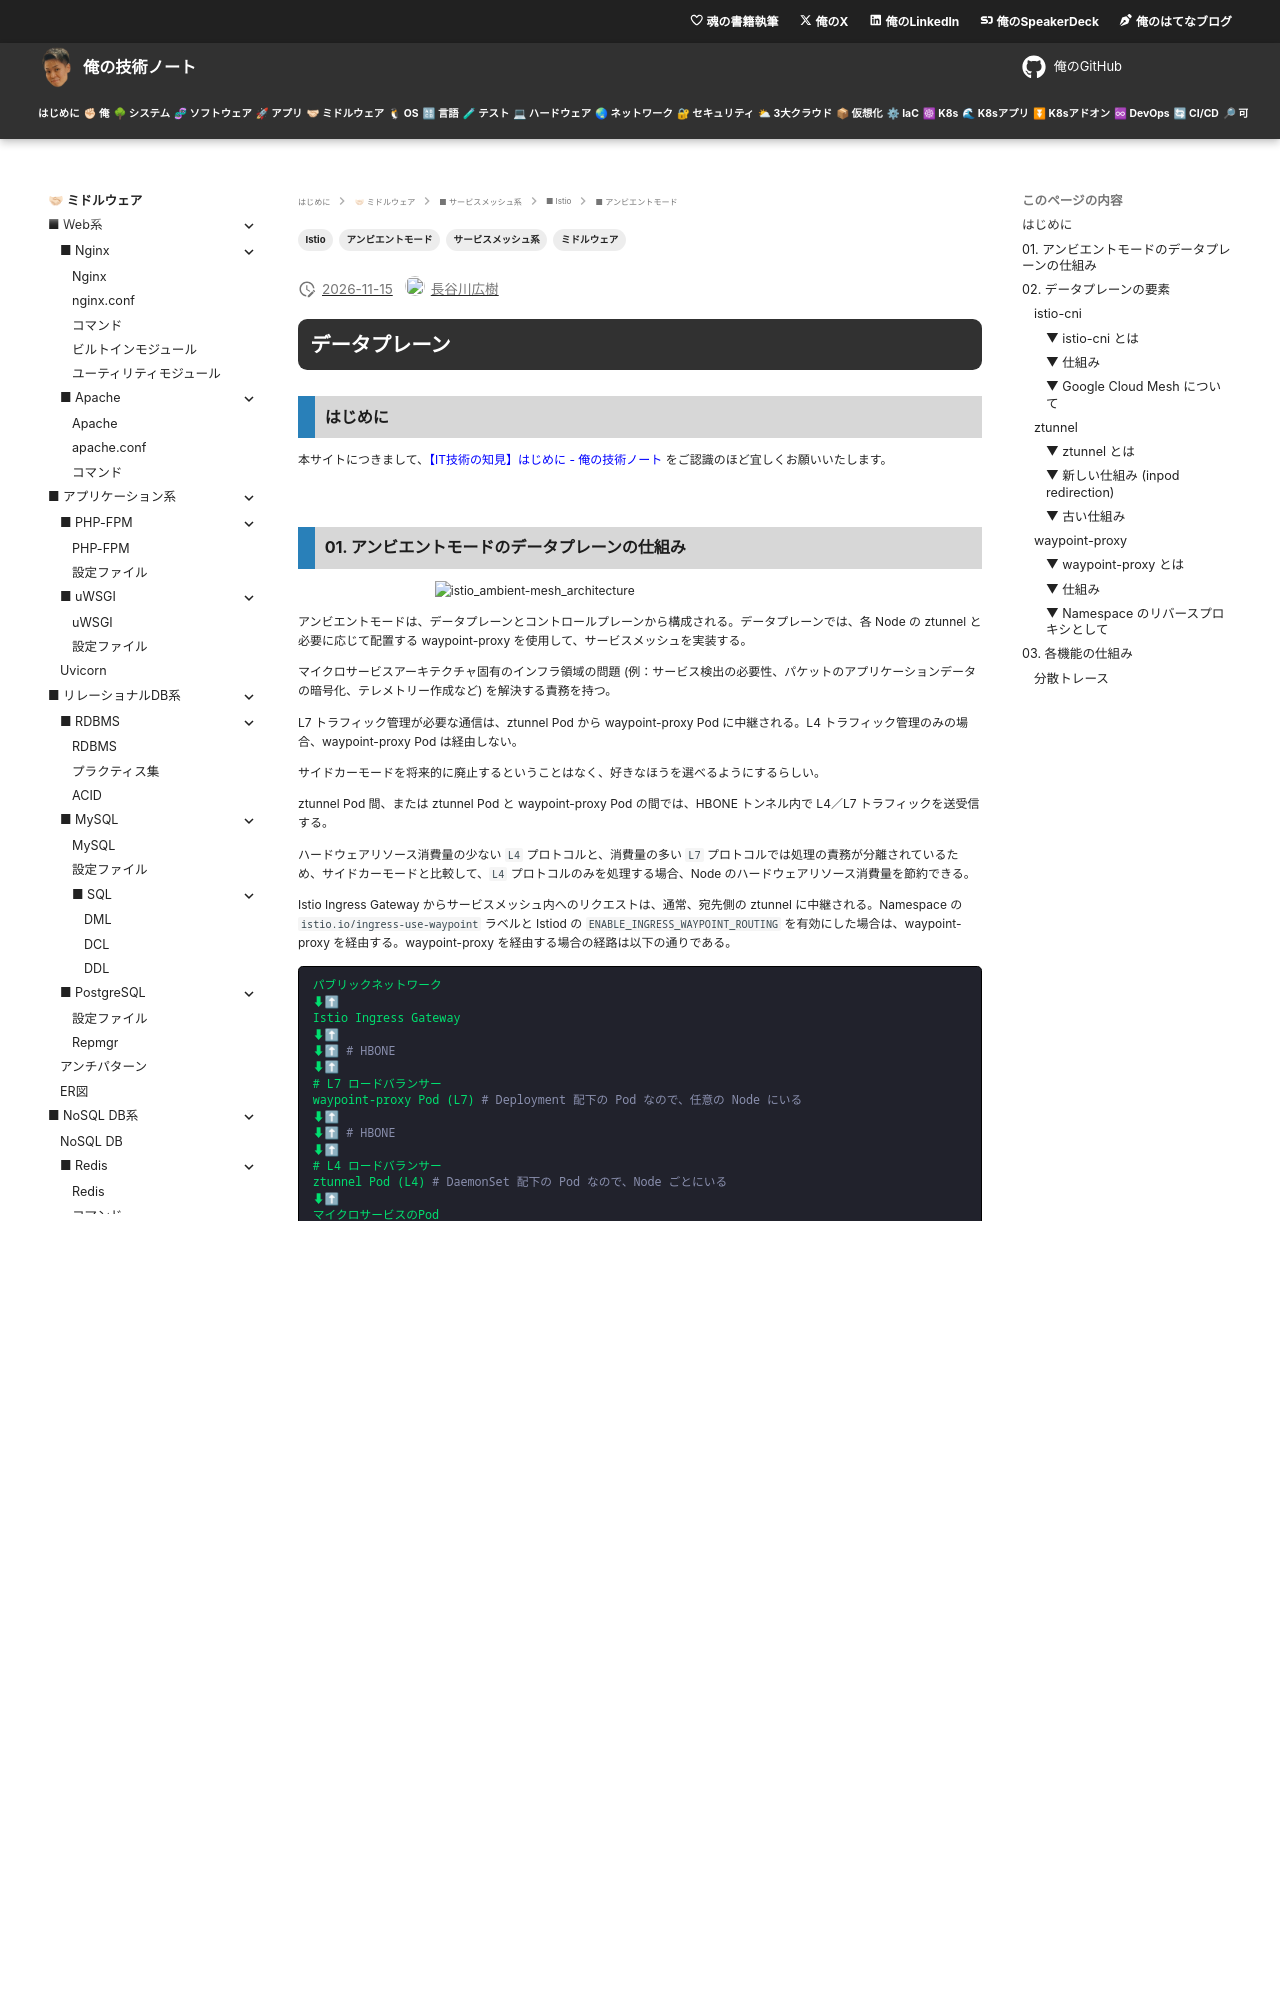

repository: hiroki-it/tech-notebook · page: software/software_middleware_service_mesh_istio_ambient_data_plane.html · generator: mkdocs

---
title: 【IT技術の知見】データプレーン
description: データプレーンの知見を記録しています。
tags:
  - "ミドルウェア"
  - "サービスメッシュ系"
  - "Istio"
  - "アンビエントモード"
---

# データプレーン

## はじめに

本サイトにつきまして、[【IT技術の知見】はじめに - 俺の技術ノート](https://hiroki-it.github.io/tech-notebook/) をご認識のほど宜しくお願いいたします。

<br>

## 01. アンビエントモードのデータプレーンの仕組み

![istio_ambient-mesh_architecture](https://raw.githubusercontent.com/hiroki-it/tech-notebook-images/master/images/software/istio_ambient-mesh_architecture.png)

アンビエントモードは、データプレーンとコントロールプレーンから構成される。データプレーンでは、各 Node の ztunnel と必要に応じて配置する waypoint-proxy を使用して、サービスメッシュを実装する。

マイクロサービスアーキテクチャ固有のインフラ領域の問題 (例：サービス検出の必要性、パケットのアプリケーションデータの暗号化、テレメトリー作成など) を解決する責務を持つ。

L7 トラフィック管理が必要な通信は、ztunnel Pod から waypoint-proxy Pod に中継される。L4 トラフィック管理のみの場合、waypoint-proxy Pod は経由しない。

サイドカーモードを将来的に廃止するということはなく、好きなほうを選べるようにするらしい。

ztunnel Pod 間、または ztunnel Pod と waypoint-proxy Pod の間では、HBONE トンネル内で L4／L7 トラフィックを送受信する。

ハードウェアリソース消費量の少ない `L4` プロトコルと、消費量の多い `L7` プロトコルでは処理の責務が分離されているため、サイドカーモードと比較して、`L4` プロトコルのみを処理する場合、Node のハードウェアリソース消費量を節約できる。

Istio Ingress Gateway からサービスメッシュ内へのリクエストは、通常、宛先側の ztunnel に中継される。Namespace の `istio.io/ingress-use-waypoint` ラベルと Istiod の `ENABLE_INGRESS_WAYPOINT_ROUTING` を有効にした場合は、waypoint-proxy を経由する。waypoint-proxy を経由する場合の経路は以下の通りである。

```yaml
パブリックネットワーク
⬇⬆
Istio Ingress Gateway
⬇⬆
⬇⬆ # HBONE
⬇⬆
# L7 ロードバランサー
waypoint-proxy Pod (L7) # Deployment 配下の Pod なので、任意の Node にいる
⬇⬆
⬇⬆ # HBONE
⬇⬆
# L4 ロードバランサー
ztunnel Pod (L4) # DaemonSet 配下の Pod なので、Node ごとにいる
⬇⬆
マイクロサービスのPod
```

サービスメッシュ内のリクエストの経路は以下の通りである。

```yaml
マイクロサービスのPod # 送信元
⬇⬆
# L4 ロードバランサー
ztunnel Pod (L4) # DaemonSet 配下の Pod なので、Node ごとにいる
⬇⬆
⬇⬆ # HBONE
⬇⬆
# L7 ロードバランサー
waypoint-proxy Pod (L7) # Deployment 配下の Pod なので、任意の Node にいる
⬇⬆
⬇⬆ # HBONE
⬇⬆
# L4 ロードバランサー
ztunnel Pod (L4) # DaemonSet 配下の Pod なので、Node ごとにいる
⬇⬆
マイクロサービスのPod # 宛先
```

サービスメッシュ外へのリクエストの経路は以下の通りである。

```yaml
パブリックネットワーク
⬆⬇
# L7 ロードバランサー
waypoint-proxy Pod (L7) # Deployment 配下なので、任意の Node にいる
⬆⬇
⬆⬇ # HBONE
⬆⬇
# L4 ロードバランサー
ztunnel Pod (L4) # DaemonSet 配下なので、Node ごとにいる
⬆⬇
リダイレクト
⬆⬇
マイクロサービスのPod
```

> - [Istio / Introducing Ambient Mesh](https://istio.io/latest/blog/2022/introducing-ambient-mesh/)
> - [Istio / Get Started with Istio Ambient Mesh](https://istio.io/latest/blog/2022/get-started-ambient/#install-istio-with-ambient-mode)
> - [istio/manifests/charts/istio-control/istio-discovery/files/waypoint.yaml at experimental-ambient · istio/istio · GitHub](https://github.com/istio/istio/blob/experimental-ambient/manifests/charts/istio-control/istio-discovery/files/waypoint.yaml)
> - [Istio's ambient mode - SoByte](https://www.sobyte.net/post/2022-09/istio-ambient/)
> - [译文：重磅消息 - Istio 引入 Ambient Mesh 模式 \| 赵化冰的博客 \| Zhaohuabing Blog](https://www.zhaohuabing.com/post/2022-09-08-introducing-ambient-mesh/)
> - [Istio Ambient is not a "Node Proxy" \| howardjohn's blog](https://blog.howardjohn.info/posts/ambient-not-node-proxy/)

<br>

## 02. データプレーンの要素

### istio-cni

#### ▼ istio-cni とは

実体は、DaemonSet として稼働する。

`kube-system` の Namespace におき、PriorityClass を `system-node-critical` とすることが推奨である。

istio-cni は、`/var/run/ztunnel/ztunnel.sock` ファイル経由で ztunnel から接続される。

そのため、istio-cni は ztunnel と同じ Node 上に作成する必要がある (Namespace は違っていてもよい) 。
